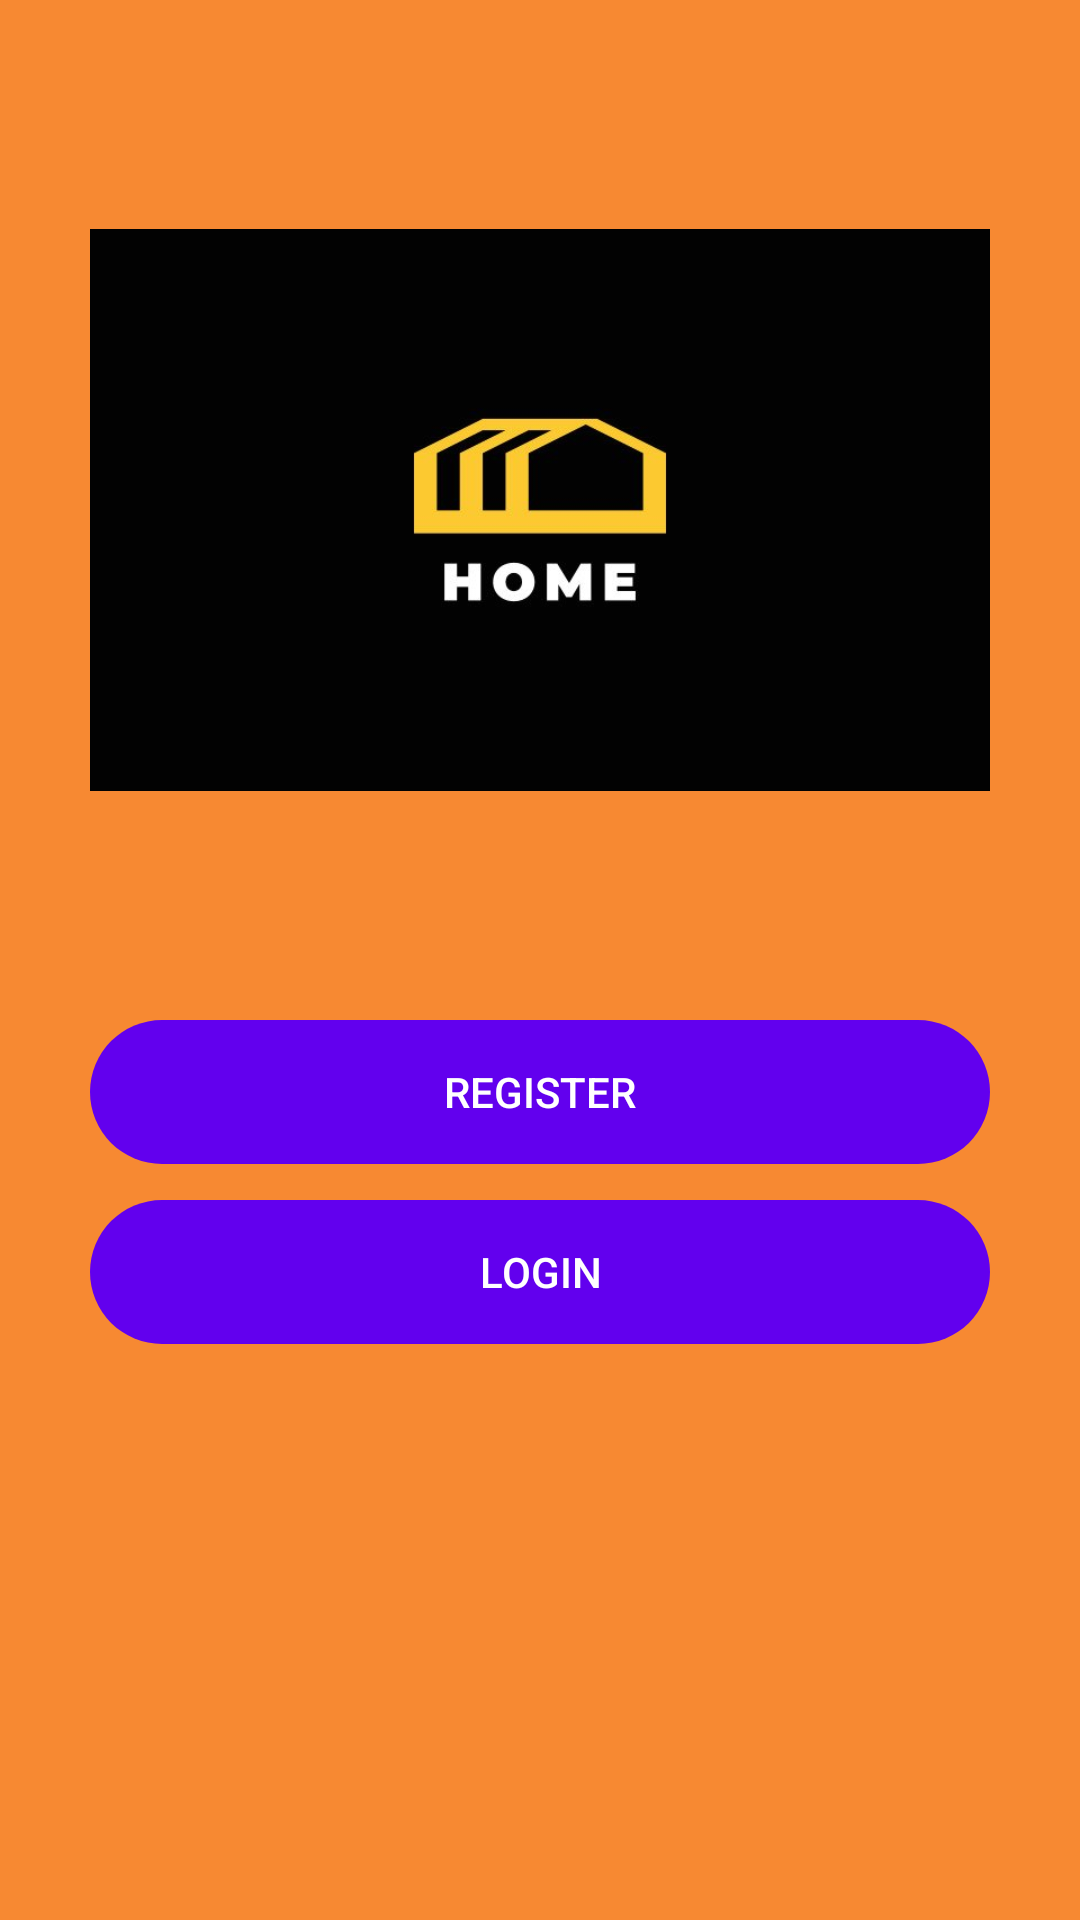

This screen was rendered from an Android layout file. Write that file and the resources it references.
<!-- AndroidManifest.xml: application theme Theme.MySocialMediaApp -->
<!-- res/layout/activity_main.xml -->
<?xml version="1.0" encoding="utf-8"?>
<RelativeLayout xmlns:android="http://schemas.android.com/apk/res/android"
    xmlns:app="http://schemas.android.com/apk/res-auto"
    xmlns:tools="http://schemas.android.com/tools"
    android:layout_width="match_parent"
    android:layout_height="match_parent"
    tools:context=".MainActivity"
    android:background="@drawable/turuncu">


    <ImageView
        android:layout_width="300dp"
        android:layout_height="300dp"
        android:layout_centerHorizontal="true"
        android:layout_marginTop="20dp"
        android:src="@drawable/mainlogo" />

    <Button
        android:id="@+id/register_btn"
        style="@style/Widget.AppCompat.Button.Borderless.Colored"
        android:layout_width="300dp"
        android:layout_height="wrap_content"
        android:layout_centerHorizontal="true"
        android:layout_marginTop="340dp"
        android:background="@drawable/button"
        android:text="REGISTER" />

    <Button
        android:id="@+id/login_btn"
        style="@style/Widget.AppCompat.Button.Borderless.Colored"
        android:layout_width="300dp"
        android:layout_height="wrap_content"
        android:layout_centerHorizontal="true"
        android:layout_marginTop="400dp"
        android:background="@drawable/button"
        android:text="logın" />


</RelativeLayout>
<!-- resources referenced by this layout -->
<resources>
  <!-- drawable button (drawable) -->
  <?xml version="1.0" encoding="utf-8"?>
  <shape xmlns:android="http://schemas.android.com/apk/res/android">
  
  
      <solid android:color="#fff" />
  
  
      <corners android:radius="30dp" ></corners>
  
  
  </shape>
  <!-- drawable mainlogo: jpg bitmap (drawable, 9759 bytes) -->
  <!-- drawable turuncu: jpg bitmap (drawable, 21046 bytes) -->
  <style name="Theme.MySocialMediaApp" parent="Theme.MaterialComponents.DayNight.DarkActionBar">
          
          <item name="colorPrimary">@color/purple_500</item>
          <item name="colorPrimaryVariant">@color/purple_700</item>
          <item name="colorOnPrimary">@color/white</item>
          
          <item name="colorSecondary">@color/teal_200</item>
          <item name="colorSecondaryVariant">@color/teal_700</item>
          <item name="colorOnSecondary">@color/black</item>
          
          <item name="android:statusBarColor" tools:targetApi="l">?attr/colorPrimaryVariant</item>
          
      </style>
  <color name="purple_500">#FF6200EE</color>
  <color name="purple_700">#FF3700B3</color>
  <color name="white">#FFFFFFFF</color>
  <color name="teal_200">#FF03DAC5</color>
  <color name="teal_700">#FF018786</color>
  <color name="black">#FF000000</color>
</resources>
